6-way image classification set "processed" from GitHub (Kavya1245/RecycleVision); label vocabulary: cardboard, glass, metal, paper, plastic, trash.

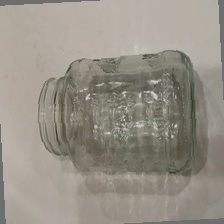
Label: glass

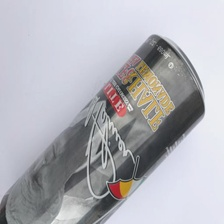
Label: metal

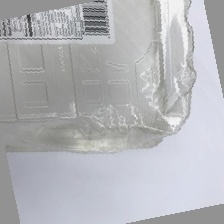
Label: plastic

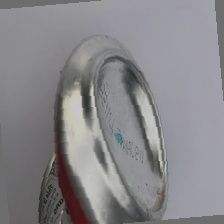
Label: metal

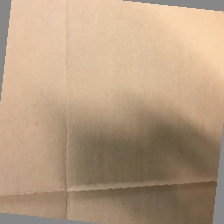
Label: cardboard

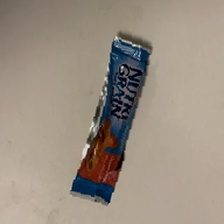
Label: trash
